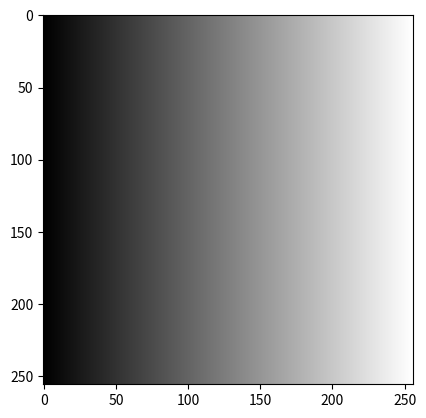

Write the Python code that produced this figure.
import numpy as np 
import matplotlib.pyplot as plt

grades = np.array([12, 34, 56, 45, 27, 43, 47, 61, 50])

raw_average = grades.mean() # mean of grades

target_average = 50
grade_delta = target_average - raw_average
new_grades = grades + grade_delta # add grade_delta, a scalar to every element in array.
np.clip(new_grades, grades, 100) # limiting range between per grades element and 100
print(new_grades)

gradient_array = np.array([np.arange(0,256, dtype=np.uint8)]*256) # create 1-d array from values 0 to 255 typed unsigned 8 bit integer at each row and then expand into a 256x256 matrix

gradient_img = plt.imshow(gradient_array, cmap='gray')

# first let's take a look at the shape
print(gradient_array.shape)

#RGB images have 3 channels or matrices to represent Red, Green and Blue. Let's first create three channels
rgb_gradient  = np.array([gradient_array, gradient_array, gradient_array])
rgb_gradient = np.moveaxis(rgb_gradient, 0, -1)

print(rgb_gradient.shape)

gradient_img = plt.imshow(rgb_gradient)